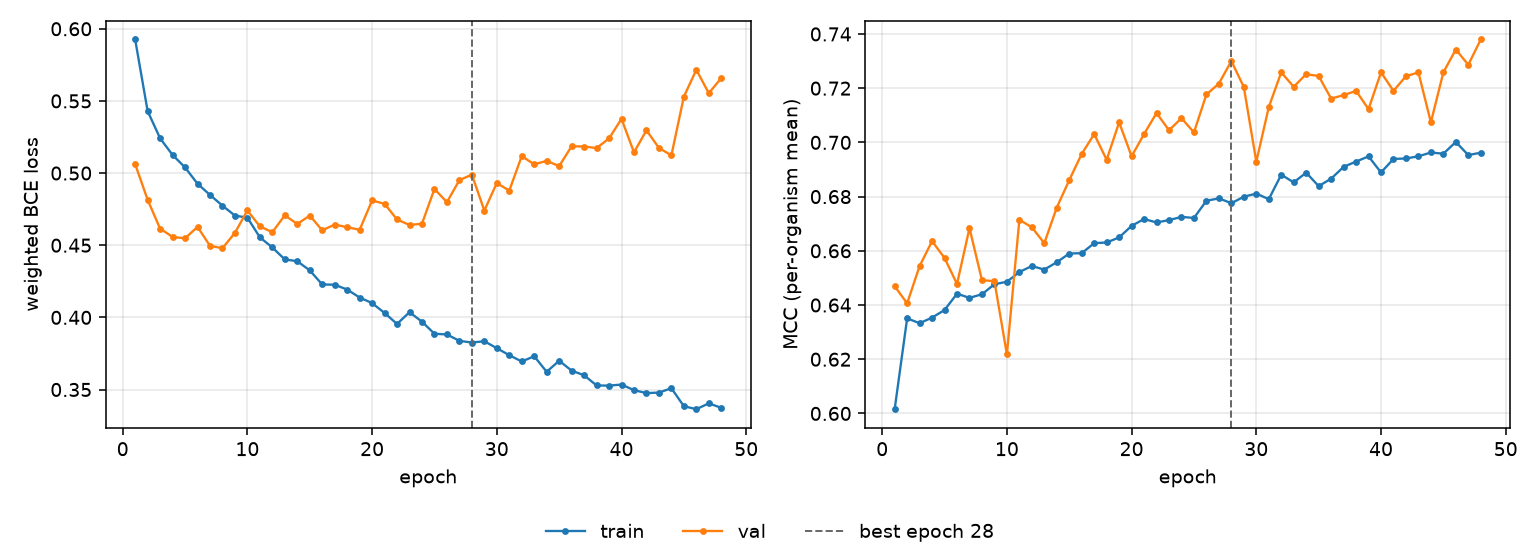

The table this chart was drawn from, first rows:
epoch, tr_loss, vl_loss, tr_mcc, vl_mcc, is_best
1, 0.5926, 0.5062, 0.6016, 0.6469, False
2, 0.543, 0.4815, 0.6351, 0.6406, False
3, 0.5241, 0.4615, 0.6333, 0.6544, False
4, 0.5126, 0.4558, 0.6354, 0.6636, False
5, 0.5039, 0.4548, 0.6382, 0.6574, False
6, 0.4926, 0.4627, 0.6442, 0.6478, False
7, 0.4849, 0.4496, 0.6426, 0.6684, False
8, 0.4774, 0.4479, 0.644, 0.6492, False
9, 0.4705, 0.4586, 0.6477, 0.6488, False
10, 0.4691, 0.4741, 0.6486, 0.6218, False
11, 0.4555, 0.4631, 0.6522, 0.6715, False
12, 0.4484, 0.459, 0.6544, 0.6687, False
13, 0.4402, 0.4707, 0.6531, 0.6628, False
14, 0.4389, 0.4647, 0.6558, 0.676, False
15, 0.4326, 0.4705, 0.659, 0.6861, False
16, 0.4228, 0.4603, 0.6591, 0.6958, False
17, 0.4226, 0.4643, 0.6628, 0.7031, False
18, 0.4193, 0.4625, 0.6631, 0.6936, False
19, 0.4138, 0.4607, 0.6649, 0.7074, False
20, 0.4099, 0.481, 0.6692, 0.6949, False
21, 0.4031, 0.4787, 0.6717, 0.7031, False
22, 0.3954, 0.4678, 0.6705, 0.7108, False
23, 0.4036, 0.464, 0.6713, 0.7045, False
24, 0.397, 0.4649, 0.6725, 0.7089, False
25, 0.3887, 0.489, 0.6721, 0.7037, False
26, 0.3881, 0.4798, 0.6785, 0.7177, False
27, 0.3838, 0.4951, 0.6793, 0.7217, False
28, 0.3825, 0.499, 0.6776, 0.73, True
29, 0.3835, 0.474, 0.6799, 0.7204, False
30, 0.3787, 0.4931, 0.6811, 0.6929, False
31, 0.3738, 0.4879, 0.679, 0.713, False
32, 0.3694, 0.5117, 0.6881, 0.7258, False
33, 0.373, 0.506, 0.6853, 0.7205, False
34, 0.3623, 0.5085, 0.6888, 0.7252, False
35, 0.3699, 0.5048, 0.6839, 0.7245, False
36, 0.3631, 0.5186, 0.6866, 0.7162, False
37, 0.3599, 0.5184, 0.691, 0.7174, False
38, 0.3528, 0.5173, 0.6929, 0.719, False
39, 0.3527, 0.524, 0.6948, 0.7123, False
40, 0.3534, 0.5376, 0.6889, 0.7258, False
41, 0.3496, 0.5143, 0.6939, 0.719, False
42, 0.3475, 0.5296, 0.6941, 0.7244, False
43, 0.3479, 0.5175, 0.6949, 0.7258, False
44, 0.3509, 0.5122, 0.6963, 0.7074, False
45, 0.3385, 0.5529, 0.6958, 0.7258, False
46, 0.3364, 0.5716, 0.7002, 0.7343, False
47, 0.3404, 0.5554, 0.6953, 0.7286, False
48, 0.3373, 0.5658, 0.6962, 0.738, False
